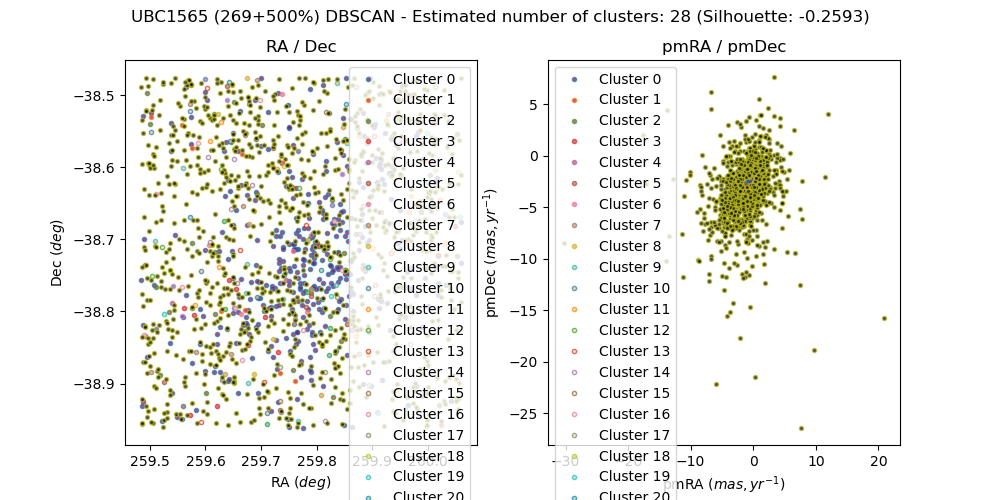

The data file committed next to this chart (first rows):
, source_id, ra, dec, pmra, pmdec, parallax, group, member, in_range
0, 5972684055587497600, 259.8, -38.52, -0.7081, -1.543, -0.09859, -1, False, 
1, 5972654815471609856, 259.8, -38.9, -0.08913, -2.094, 0.3107, 0, True, 
2, 5972677660368911744, 259.7, -38.59, 2.166, 0.4656, 0.496, -1, False, 
3, 5972657937883208576, 259.7, -38.88, -0.8723, -3.75, 1.056, 1, False, 
4, 5972678794248338688, 259.6, -38.53, -4.775, -5.378, -0.3167, -1, False, 
5, 5972679240916735232, 259.8, -38.65, 0.9198, -1.111, 0.6755, 24, False, 
6, 5972680138577648000, 259.8, -38.56, -1.222, -4.037, 0.2659, -1, False, 
7, 5972467825455252096, 260, -38.92, -1.407, -3.008, 0.5641, 2, False, 
8, 5972667803430790912, 259.9, -38.62, -2.346, -4.148, 0.5177, -1, False, 
9, 5972678691158302464, 259.7, -38.55, -1.177, -2.275, 0.2479, 0, False, 
10, 5972656395994741632, 259.8, -38.86, -0.3158, -1.088, 0.4858, 22, False, 
11, 5972669551470643712, 259.9, -38.59, -4.645, -10.44, 0.7253, -1, False, 
12, 5972681306829562368, 259.9, -38.57, -3.085, -3.555, 0.6747, 5, False, 
13, 5972669487053055488, 259.9, -38.6, 0.3744, 0.06636, 0.5178, -1, False, 
14, 5972660824096803200, 259.8, -38.76, 0.3189, -2.174, 0.4984, -1, False, 
15, 5972654849830626944, 259.8, -38.9, -0.2436, -2.116, 0.337, 0, True, 
16, 5972664809826512896, 260, -38.72, -0.6979, -3.038, 0.1101, 3, False, 
17, 5972659007372965504, 259.7, -38.81, -0.4031, -4.23, 1.265, -1, False, 
18, 5972678145711007744, 259.6, -38.6, 0.4872, -2.813, 2.052, -1, False, 
19, 5972655326537406720, 259.9, -38.9, -0.1353, -2.31, 0.2981, 0, True, 
20, 5972681680471816448, 259.9, -38.53, -1.324, -6.465, 0.09861, -1, False, 
21, 5972473838409687424, 260, -38.87, -2.491, -1.912, 0.04957, -1, False, 
22, 5972655537026094336, 259.9, -38.9, -0.1252, -2.077, 0.3034, 0, True, 
23, 5972656499098817920, 259.8, -38.85, -0.1236, -2.162, 0.2569, 0, True, 
24, 5972666051105576192, 259.9, -38.74, -2.828, -5.614, 0.4118, -1, False, 
25, 5972670346048946816, 259.6, -38.84, 1.282, -5.563, 0.8603, -1, False, 
26, 5972671136323212544, 259.7, -38.8, -1.8, -3.425, 2.935, 4, False, 
27, 5972663989534772480, 260.1, -38.75, -4.156, -5.72, 0.3947, -1, False, 
28, 5972677973935106944, 259.7, -38.55, 0.9634, -8.818, -0.06365, -1, False, 
29, 5972473636567702144, 260, -38.89, -2.608, 3.282, 1.574, -1, False, 
30, 5972677733394127232, 259.7, -38.59, -2.84, -2.546, 0.1706, 14, False, 
31, 5972670311685684992, 259.6, -38.86, -6.765, 6.18, 0.2626, -1, False, 
32, 5972660416084523136, 259.8, -38.8, -0.9136, -4.148, 0.5479, -1, False, 
33, 5972685700547921664, 259.8, -38.48, -0.5575, -3.906, 0.2082, -1, False, 
34, 5972684399180588672, 259.7, -38.5, 1.527, -1.382, 0.07939, -1, False, 
35, 5972659419651881216, 259.8, -38.83, -2.762, -0.783, 0.3431, -1, False, 
36, 5972658522000777728, 259.7, -38.87, -3.977, -5.698, -0.1852, -1, False, 
37, 5972669860708363392, 260, -38.56, -0.5123, -2.673, -0.03564, 0, False, 
38, 5972647943491109248, 259.6, -38.82, 11.4, -2.058, 2.864, -1, False, 
39, 5972656670897512320, 259.9, -38.83, -0.1616, -2.286, 0.3167, 0, True, 
40, 5972666600861395200, 260, -38.7, 0.907, 1.534, 0.5142, -1, False, 
41, 5972664088272005760, 260.1, -38.72, -1.248, -3.41, 0.4772, 2, False, 
42, 5972656739616978688, 259.9, -38.83, -0.1474, -2.201, 0.3141, 0, True, 
43, 5972666463402062208, 259.9, -38.72, -2.644, -4.128, -0.8402, 13, False, 
44, 5972670724029840640, 259.6, -38.81, -3.943, -4.816, -0.4383, -1, False, 
45, 5972657319404785792, 259.7, -38.92, -0.1557, -2.144, 0.3651, 0, True, 
46, 5972677458515947264, 259.7, -38.63, 1.619, -4.479, 0.09284, -1, False, 
47, 5972660587907776896, 259.8, -38.78, -3.27, -3.605, 1.523, 5, False, 
48, 5972670380405188992, 259.6, -38.85, 0.7354, -3.976, 1.323, -1, False, 
49, 5972472743214468736, 260, -38.92, 1.622, 2.659, 0.4189, -1, False, 
50, 5972644954191754240, 259.5, -38.95, -3.626, -4.817, -0.8468, -1, False, 
51, 5972673129188384896, 259.7, -38.7, -0.5766, -1.638, 1.133, -1, False, 
52, 5972682131437244288, 259.9, -38.5, -3.125, -5.475, 0.5408, -1, False, 
53, 5972659694567731200, 259.8, -38.81, -4.877, -2.241, 1.567, -1, False, 
54, 5972668898634470272, 260, -38.58, -3.92, -5.588, 0.43, -1, False, 
55, 5972472670167613824, 260.1, -38.94, 0.1527, -4, 0.2601, -1, False, 
56, 5972658148341532288, 259.8, -38.86, -2.022, -2.187, -0.8638, -1, False, 
57, 5972666252942623872, 259.9, -38.73, -0.3876, -3.839, 0.821, -1, False, 
58, 5972674086953284608, 259.7, -38.66, -1.098, -2.407, 0.6219, 0, False, 
59, 5972656391697095168, 259.8, -38.86, -10.13, -1.56, 0.9708, -1, False, 
... 1,554 more rows
